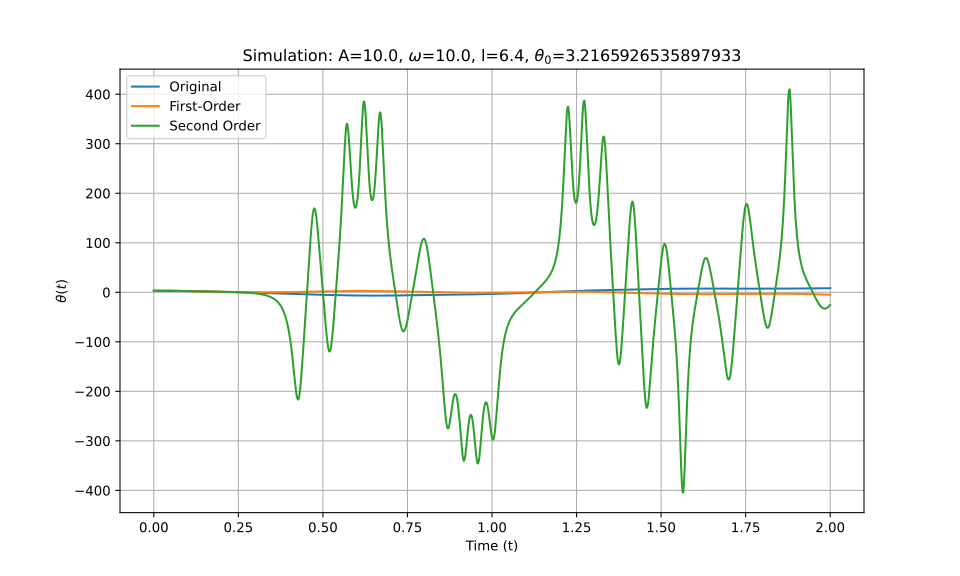

The file beside this chart, header and first rows:
t_eval, Equation_1, Equation_2, Equation_3
0.0, 3.217, 3.217, 3.217
0.002002, 3.216, 3.216, 3.216
0.004004, 3.215, 3.215, 3.215
0.006006, 3.214, 3.214, 3.214
0.008008, 3.212, 3.212, 3.212
0.01001, 3.209, 3.209, 3.209
0.01201, 3.205, 3.205, 3.205
0.01401, 3.201, 3.201, 3.201
0.01602, 3.197, 3.197, 3.197
0.01802, 3.191, 3.191, 3.191
0.02002, 3.185, 3.185, 3.185
0.02202, 3.179, 3.179, 3.179
0.02402, 3.172, 3.172, 3.172
0.02603, 3.164, 3.164, 3.164
0.02803, 3.156, 3.156, 3.156
0.03003, 3.147, 3.147, 3.147
0.03203, 3.137, 3.137, 3.137
0.03403, 3.127, 3.127, 3.127
0.03604, 3.116, 3.116, 3.116
0.03804, 3.105, 3.105, 3.105
0.04004, 3.093, 3.093, 3.093
0.04204, 3.081, 3.081, 3.081
0.04404, 3.068, 3.068, 3.068
0.04605, 3.054, 3.054, 3.054
0.04805, 3.04, 3.04, 3.04
0.05005, 3.025, 3.025, 3.025
0.05205, 3.01, 3.01, 3.01
0.05405, 2.994, 2.994, 2.994
0.05606, 2.978, 2.978, 2.978
0.05806, 2.961, 2.961, 2.961
0.06006, 2.944, 2.943, 2.944
0.06206, 2.926, 2.925, 2.926
0.06406, 2.907, 2.907, 2.907
0.06607, 2.889, 2.888, 2.889
0.06807, 2.869, 2.868, 2.869
0.07007, 2.849, 2.848, 2.849
0.07207, 2.829, 2.828, 2.829
0.07407, 2.808, 2.807, 2.808
0.07608, 2.787, 2.786, 2.787
0.07808, 2.766, 2.764, 2.766
0.08008, 2.744, 2.742, 2.744
0.08208, 2.721, 2.719, 2.721
0.08408, 2.698, 2.696, 2.698
0.08609, 2.675, 2.672, 2.675
0.08809, 2.652, 2.648, 2.652
0.09009, 2.628, 2.623, 2.628
0.09209, 2.604, 2.599, 2.603
0.09409, 2.579, 2.573, 2.579
0.0961, 2.554, 2.548, 2.554
0.0981, 2.529, 2.522, 2.529
0.1001, 2.504, 2.495, 2.503
0.1021, 2.478, 2.469, 2.478
0.1041, 2.452, 2.442, 2.452
0.1061, 2.426, 2.415, 2.426
0.1081, 2.399, 2.387, 2.399
0.1101, 2.373, 2.359, 2.373
0.1121, 2.346, 2.331, 2.346
0.1141, 2.319, 2.303, 2.319
0.1161, 2.292, 2.274, 2.291
0.1181, 2.264, 2.245, 2.264
... 940 more rows
